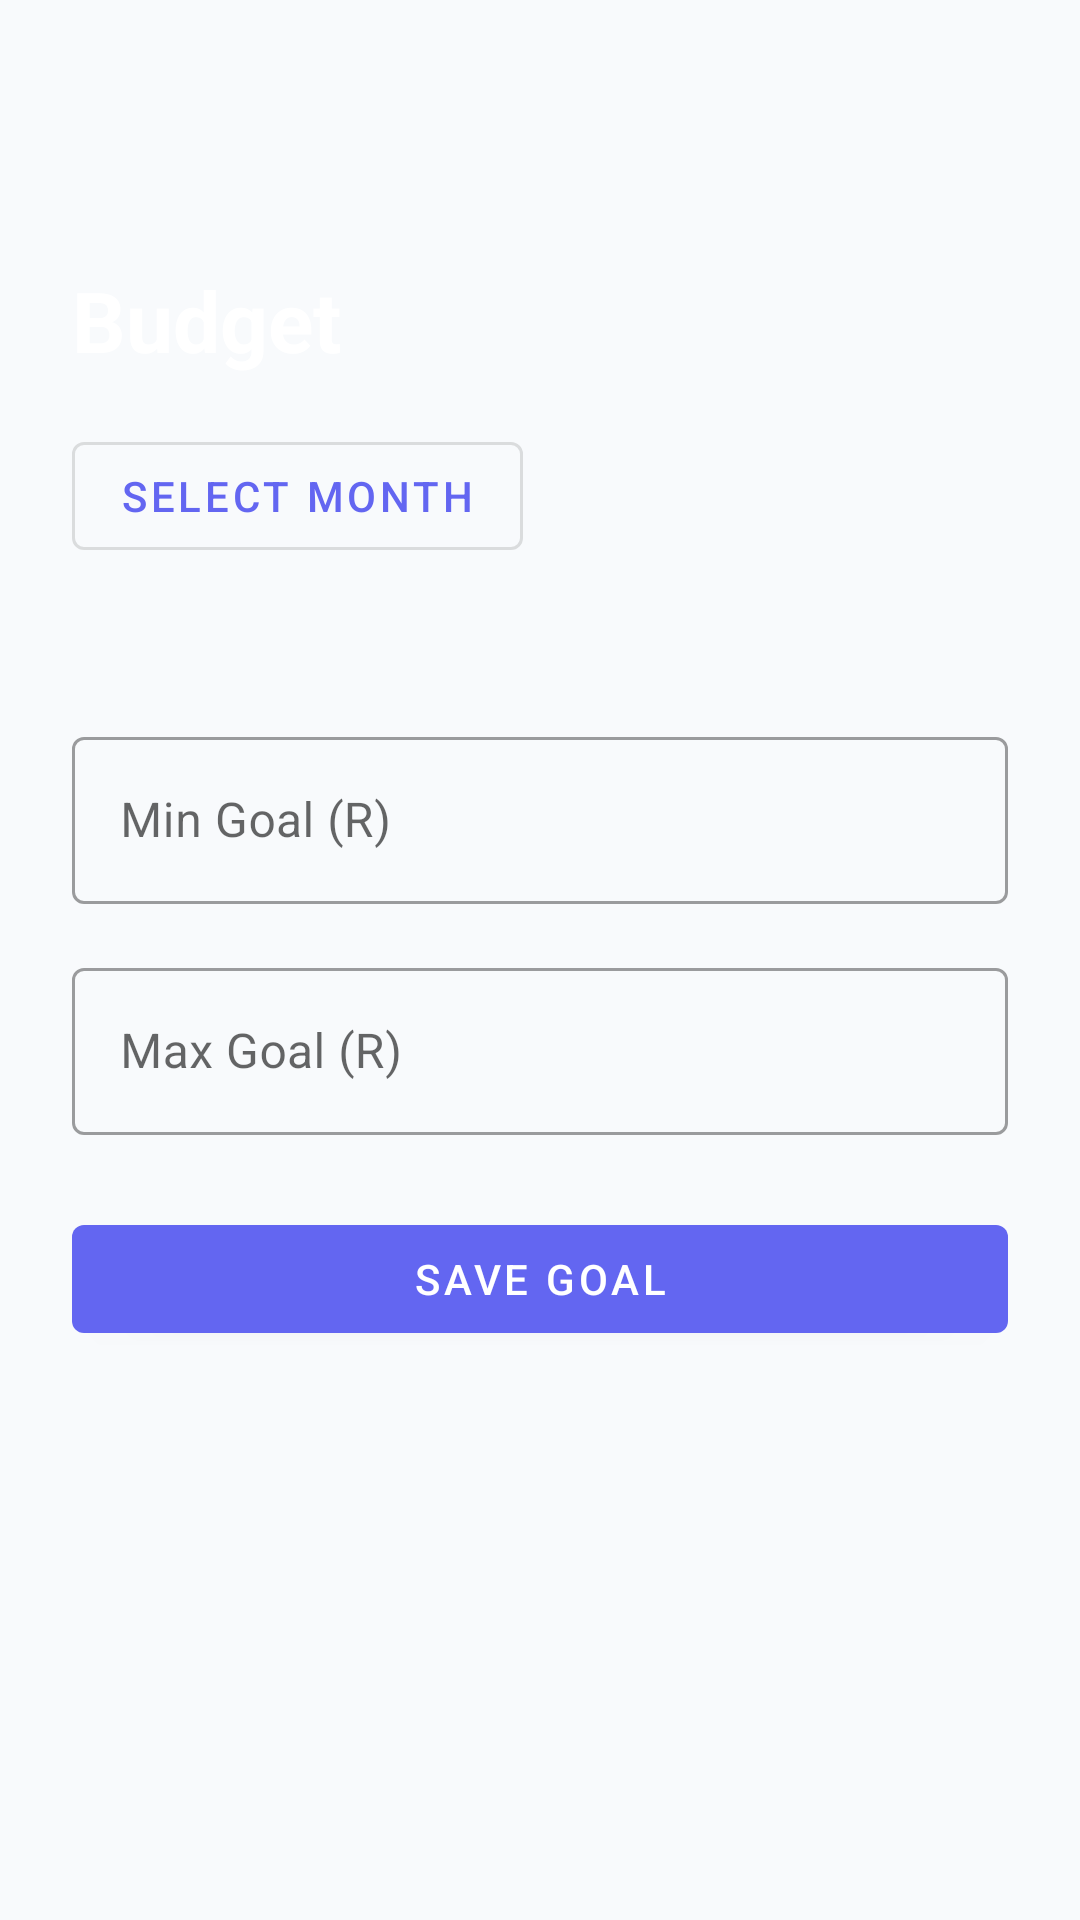

Layout XML and referenced resources for this Android screen:
<!-- AndroidManifest.xml: application theme Theme.CodeCash -->
<!-- res/layout/activity_budget.xml -->
<?xml version="1.0" encoding="utf-8"?>
<androidx.constraintlayout.widget.ConstraintLayout 
    xmlns:android="http://schemas.android.com/apk/res/android"
    xmlns:app="http://schemas.android.com/apk/res-auto"
    android:layout_width="match_parent"
    android:layout_height="match_parent"
    android:background="@color/bg_light"
    android:padding="24dp">

    <ImageButton
        android:id="@+id/btnBack"
        android:layout_width="48dp"
        android:layout_height="48dp"
        android:background="?attr/selectableItemBackgroundBorderless"
        android:src="@drawable/ic_back"
        app:layout_constraintStart_toStartOf="parent"
        app:layout_constraintTop_toTopOf="parent"
        app:tint="@color/text_primary"/>

    <TextView
        android:id="@+id/tvTitle"
        android:layout_width="wrap_content"
        android:layout_height="wrap_content"
        android:layout_marginTop="16dp"
        android:text="@string/budget"
        android:textColor="@color/text_primary"
        android:textSize="28sp"
        android:textStyle="bold"
        app:layout_constraintStart_toStartOf="parent"
        app:layout_constraintTop_toBottomOf="@id/btnBack"/>

    <com.google.android.material.button.MaterialButton
        android:id="@+id/btnSelectMonth"
        style="@style/Widget.MaterialComponents.Button.OutlinedButton"
        android:layout_width="wrap_content"
        android:layout_height="wrap_content"
        android:layout_marginTop="16dp"
        android:text="@string/select_month"
        app:layout_constraintStart_toStartOf="parent"
        app:layout_constraintTop_toBottomOf="@id/tvTitle"/>

    <TextView
        android:id="@+id/tvSelectedMonth"
        android:layout_width="wrap_content"
        android:layout_height="wrap_content"
        android:layout_marginTop="8dp"
        android:textColor="@color/text_secondary"
        app:layout_constraintStart_toStartOf="parent"
        app:layout_constraintTop_toBottomOf="@id/btnSelectMonth"/>

    <com.google.android.material.textfield.TextInputLayout
        android:id="@+id/tilMinGoal"
        style="@style/Widget.MaterialComponents.TextInputLayout.OutlinedBox"
        android:layout_width="0dp"
        android:layout_height="wrap_content"
        android:layout_marginTop="24dp"
        android:hint="@string/min_goal"
        app:layout_constraintEnd_toEndOf="parent"
        app:layout_constraintStart_toStartOf="parent"
        app:layout_constraintTop_toBottomOf="@id/tvSelectedMonth">

        <com.google.android.material.textfield.TextInputEditText
            android:id="@+id/etMinGoal"
            android:layout_width="match_parent"
            android:layout_height="wrap_content"
            android:inputType="numberDecimal"/>
    </com.google.android.material.textfield.TextInputLayout>

    <com.google.android.material.textfield.TextInputLayout
        android:id="@+id/tilMaxGoal"
        style="@style/Widget.MaterialComponents.TextInputLayout.OutlinedBox"
        android:layout_width="0dp"
        android:layout_height="wrap_content"
        android:layout_marginTop="16dp"
        android:hint="@string/max_goal"
        app:layout_constraintEnd_toEndOf="parent"
        app:layout_constraintStart_toStartOf="parent"
        app:layout_constraintTop_toBottomOf="@id/tilMinGoal">

        <com.google.android.material.textfield.TextInputEditText
            android:id="@+id/etMaxGoal"
            android:layout_width="match_parent"
            android:layout_height="wrap_content"
            android:inputType="numberDecimal"/>
    </com.google.android.material.textfield.TextInputLayout>

    <com.google.android.material.button.MaterialButton
        android:id="@+id/btnSaveGoal"
        style="@style/Widget.MaterialComponents.Button"
        android:layout_width="0dp"
        android:layout_height="wrap_content"
        android:layout_marginTop="24dp"
        android:text="@string/save_goal"
        app:layout_constraintEnd_toEndOf="parent"
        app:layout_constraintStart_toStartOf="parent"
        app:layout_constraintTop_toBottomOf="@id/tilMaxGoal"/>

    <com.google.android.material.card.MaterialCardView
        android:id="@+id/cardStatus"
        android:layout_width="0dp"
        android:layout_height="wrap_content"
        android:layout_marginTop="32dp"
        android:visibility="gone"
        app:cardCornerRadius="16dp"
        app:cardElevation="4dp"
        app:layout_constraintEnd_toEndOf="parent"
        app:layout_constraintStart_toStartOf="parent"
        app:layout_constraintTop_toBottomOf="@id/btnSaveGoal">

        <LinearLayout
            android:layout_width="match_parent"
            android:layout_height="wrap_content"
            android:background="@color/primary"
            android:orientation="vertical"
            android:padding="20dp">

            <TextView
                android:id="@+id/tvTotalSpent"
                android:layout_width="wrap_content"
                android:layout_height="wrap_content"
                android:textColor="@color/white"
                android:textSize="18sp"
                android:textStyle="bold"/>

            <TextView
                android:id="@+id/tvGoalRange"
                android:layout_width="wrap_content"
                android:layout_height="wrap_content"
                android:layout_marginTop="4dp"
                android:textColor="@color/white"
                android:textSize="14sp"/>

            <ProgressBar
                android:id="@+id/progressBudget"
                style="@style/Widget.AppCompat.ProgressBar.Horizontal"
                android:layout_width="match_parent"
                android:layout_height="8dp"
                android:layout_marginTop="12dp"
                android:progressTint="@color/white"/>

            <TextView
                android:id="@+id/tvProgressPercent"
                android:layout_width="wrap_content"
                android:layout_height="wrap_content"
                android:layout_marginTop="4dp"
                android:textColor="@color/white"
                android:textSize="12sp"/>

            <TextView
                android:id="@+id/tvBudgetStatus"
                android:layout_width="wrap_content"
                android:layout_height="wrap_content"
                android:layout_marginTop="8dp"
                android:textColor="@color/white"
                android:textStyle="bold"/>

        </LinearLayout>

    </com.google.android.material.card.MaterialCardView>

</androidx.constraintlayout.widget.ConstraintLayout>
<!-- resources referenced by this layout -->
<resources>
  <color name="bg_light">#F8FAFC</color>
  <color name="primary">#6366F1</color>
  <color name="text_primary">#FFFFFF</color>
  <color name="text_secondary">#94A3B8</color>
  <color name="white">#FFFFFF</color>
  <string name="budget">Budget</string>
  <string name="max_goal">Max Goal (R)</string>
  <string name="min_goal">Min Goal (R)</string>
  <string name="save_goal">Save Goal</string>
  <string name="select_month">Select Month</string>
  <style name="Theme.CodeCash" parent="Theme.MaterialComponents.DayNight.NoActionBar">
          <item name="colorPrimary">@color/primary</item>
          <item name="colorPrimaryVariant">@color/primary_dark</item>
          <item name="colorOnPrimary">@color/white</item>
          <item name="android:statusBarColor">@color/bg_dark</item>
          <item name="android:windowLightStatusBar" tools:targetApi="m">false</item>
      </style>
  <color name="primary_dark">#4F46E5</color>
  <color name="bg_dark">#1E293B</color>
</resources>
